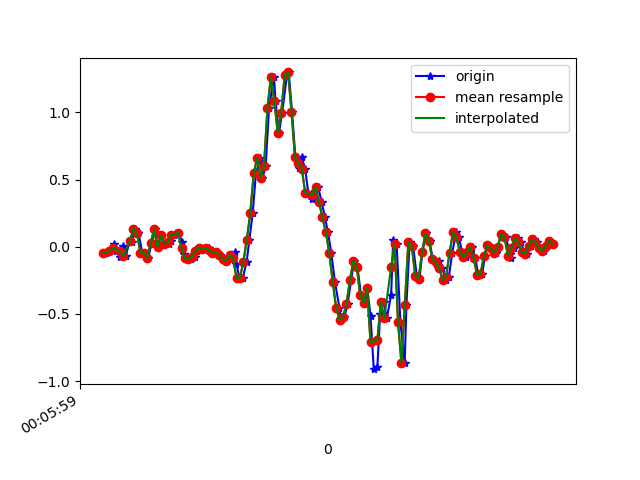

Data behind this chart, as committed beside it:
1617667559759, 363196455682018, -0.04817758, 0.17906123, 0.03308371
1617667559785, 363196474721506, -0.0323, -0.2583, -0.002346
1617667559808, 363196493736210, 0.02024, 0.2133, -0.009677
1617667559816, 363196512775682, -0.03474, -0.2669, 0.01964
1617667559842, 363196531815170, -0.07383, 0.03612, -0.03778
1617667559857, 363196550872914, 0.0068, -0.1838, 0.02331
1617667559874, 363196569889346, -0.06895, -0.08972, -0.04144
1617667559900, 363196588930562, 0.04712, 0.03734, -0.006012
1617667559911, 363196607971778, 0.03857, -0.1007, -0.00479
1617667559929, 363196627012994, 0.1363, 0.118, -0.01945
1617667559949, 363196646029442, 0.1045, -0.3121, 0.05019
1617667559971, 363196665057730, -0.04329, -0.1325, 0.007427
1617667559987, 363196684098114, -0.04451, -0.06895, 0.04897
1617667560006, 363196703113666, -0.08483, -0.1251, 0.04408
1617667560025, 363196722154050, 0.02635, 0.07033, -0.007233
1617667560045, 363196741194434, 0.129, -0.2534, 0.04286
1617667560063, 363196760221250, -0.001752, -0.1251, -0.01212
1617667560082, 363196779260930, 0.08621, 0.2218, -0.006012
1617667560101, 363196798275810, 0.0239, -0.09338, 0.03919
1617667560129, 363196817315490, 0.02268, -0.09705, 0.01354
1617667560139, 363196836355138, 0.04467, 0.03734, -0.009677
1617667560158, 363196855383682, 0.08866, 0.05933, -0.009677
1617667560181, 363196874398082, 0.1033, 0.03612, 0.01598
1617667560204, 363196893437250, 0.0349, 0.00191, 0.03553
1617667560215, 363196912476482, -0.05551, -0.03352, 0.04408
1617667560234, 363196931515650, -0.08605, -0.04574, 0.05019
1617667560253, 363196950529986, -0.08972, -0.05185, 0.04774
1617667560279, 363196969555266, -0.07261, -0.04818, 0.03797
1617667560291, 363196988593986, -0.0323, -0.0213, 0.01842
1617667560310, 363197007632642, -0.005417, 0.003132, 0.004984
1617667560329, 363197026671298, -0.01886, 0.009241, -0.008455
1617667560357, 363197045709954, -0.006639, 0.0239, -0.003568
1617667560367, 363197064701954, -0.02619, 0.03245, 0.003762
1617667560386, 363197083739906, -0.04329, 0.03001, 0.008649
1617667560406, 363197102777858, -0.0384, 0.03734, 0.01231
1617667560426, 363197121815810, -0.06039, 0.03123, 0.01842
1617667560443, 363197140853762, -0.09338, 0.02879, 0.02331
1617667560462, 363197159858562, -0.1032, 0.03734, 0.01964
1617667560481, 363197178896258, -0.05917, 0.04834, 0.02575
1617667560509, 363197197933954, -0.04207, 0.008019, 0.06241
1617667560519, 363197216971650, -0.1276, -0.04329, 0.09906
1617667560538, 363197236009410, -0.2339, -0.07139, 0.1088
1617667560557, 363197255022274, -0.2302, -0.06773, 0.08806
1617667560579, 363197274028546, -0.1093, -0.05062, 0.05019
1617667560595, 363197293065474, 0.05445, -0.01153, -0.03778
1617667560614, 363197312102338, 0.2511, -0.02863, -0.1477
1617667560633, 363197331139266, 0.5468, -0.1691, -0.1917
1617667560659, 363197350151426, 0.6616, -0.3805, -0.2027
1617667560671, 363197369180994, 0.5138, -0.6529, -0.2772
1617667560690, 363197388217730, 0.6018, -0.9437, -0.4006
1617667560709, 363197407254402, 1.033, -1.266, -0.4519
1617667560738, 363197426291074, 1.266, -1.592, -0.4251
1617667560747, 363197445303170, 1.083, -1.898, -0.4373
1617667560767, 363197464336770, 0.851, -2.169, -0.5375
1617667560786, 363197483373442, 0.9988, -2.372, -0.6144
1617667560813, 363197502410114, 1.276, -2.545, -0.5961
1617667560824, 363197521446786, 1.298, -2.687, -0.5717
1617667560843, 363197540458626, 1.006, -2.787, -0.6095
1617667560863, 363197559488386, 0.6665, -2.857, -0.678
1617667560885, 363197578524930, 0.5871, -2.922, -0.6804
1617667560899, 363197597561346, 0.6653, -2.89, -0.6193
... 77 more rows
